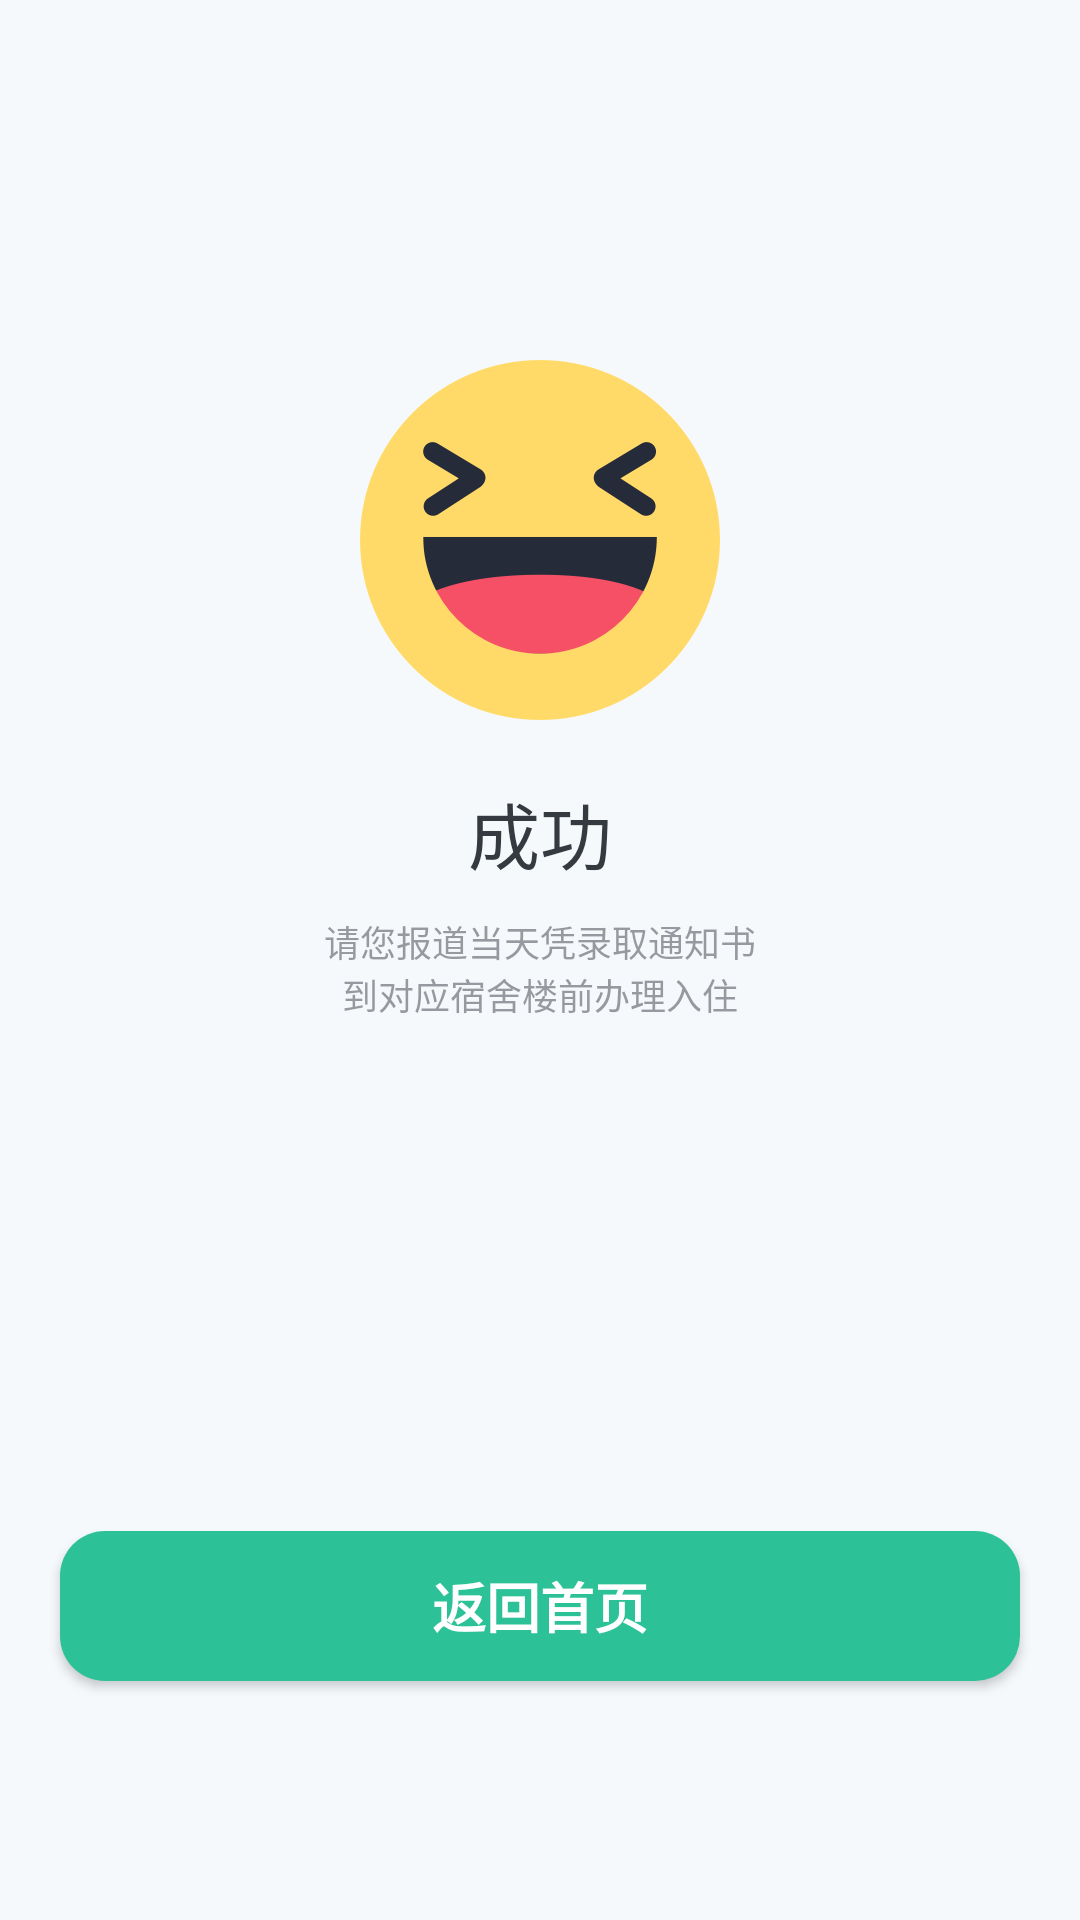

Write the Android layout XML for this screen, with the resource values it uses.
<!-- AndroidManifest.xml: application theme AppTheme -->
<!-- res/layout/result.xml -->
<?xml version="1.0" encoding="utf-8"?>
<RelativeLayout xmlns:android="http://schemas.android.com/apk/res/android"
    android:layout_width="match_parent" android:layout_height="match_parent"
    android:background="#f6f9fc">

    <ImageView
        android:layout_width="wrap_content"
        android:layout_height="wrap_content"
        android:id="@+id/result_img"
        android:src="@drawable/success"
        android:layout_marginTop="120dp"
        android:layout_centerHorizontal="true"/>
    <TextView
        android:layout_width="wrap_content"
        android:layout_height="wrap_content"
        android:id="@+id/result"
        android:text="成功"
        android:layout_below="@id/result_img"
        android:layout_marginTop="20dp"
        android:textSize="24sp"
        android:textColor="@color/title_color"
        android:layout_centerHorizontal="true"/>
    <TextView
        android:layout_width="wrap_content"
        android:layout_height="wrap_content"
        android:id="@+id/result_tip1"
        android:text="请您报道当天凭录取通知书"
        android:textSize="12sp"
        android:textColor="#80353a41"
        android:layout_below="@id/result"
        android:layout_marginTop="10dp"
        android:layout_centerHorizontal="true"/>
    <TextView
        android:layout_width="wrap_content"
        android:layout_height="wrap_content"
        android:id="@+id/result_tip2"
        android:text="到对应宿舍楼前办理入住"
        android:textSize="12sp"
        android:textColor="#80353a41"
        android:layout_below="@id/result_tip1"
        android:layout_centerHorizontal="true"/>

    <Button
        android:layout_width="match_parent"
        android:layout_height="50dp"
        android:id="@+id/finish_btn"
        android:layout_marginTop="170dp"
        android:layout_marginLeft="20dp"
        android:layout_marginRight="20dp"
        android:layout_below="@id/result_tip2"
        android:background="@drawable/button"
        android:text="返回首页"
        android:textStyle="bold"
        android:textColor="@color/white"
        android:textSize="18sp" />

</RelativeLayout>
<!-- resources referenced by this layout -->
<resources>
  <color name="title_color">#353a41</color>
  <color name="white">#ffffff</color>
  <!-- drawable button (drawable) -->
  <?xml version="1.0" encoding="utf-8"?>
  <shape xmlns:android="http://schemas.android.com/apk/res/android"
      android:layout_width="match_parent"
      android:layout_height="50dp">
  
      <solid android:color="#2cc197"/>
  
      <corners android:radius="15dp"/>
  
  </shape>
  <!-- drawable success: png bitmap (drawable-hdpi, 11026 bytes) -->
  <style name="AppTheme" parent="Theme.AppCompat.NoActionBar">
          
          <item name="colorPrimary">@color/colorPrimary</item>
          <item name="colorPrimaryDark">@color/colorPrimaryDark</item>
          <item name="colorAccent">@color/colorAccent</item>
      </style>
  <color name="colorPrimary">#3F51B5</color>
  <color name="colorPrimaryDark">#303F9F</color>
  <color name="colorAccent">#FF4081</color>
</resources>
